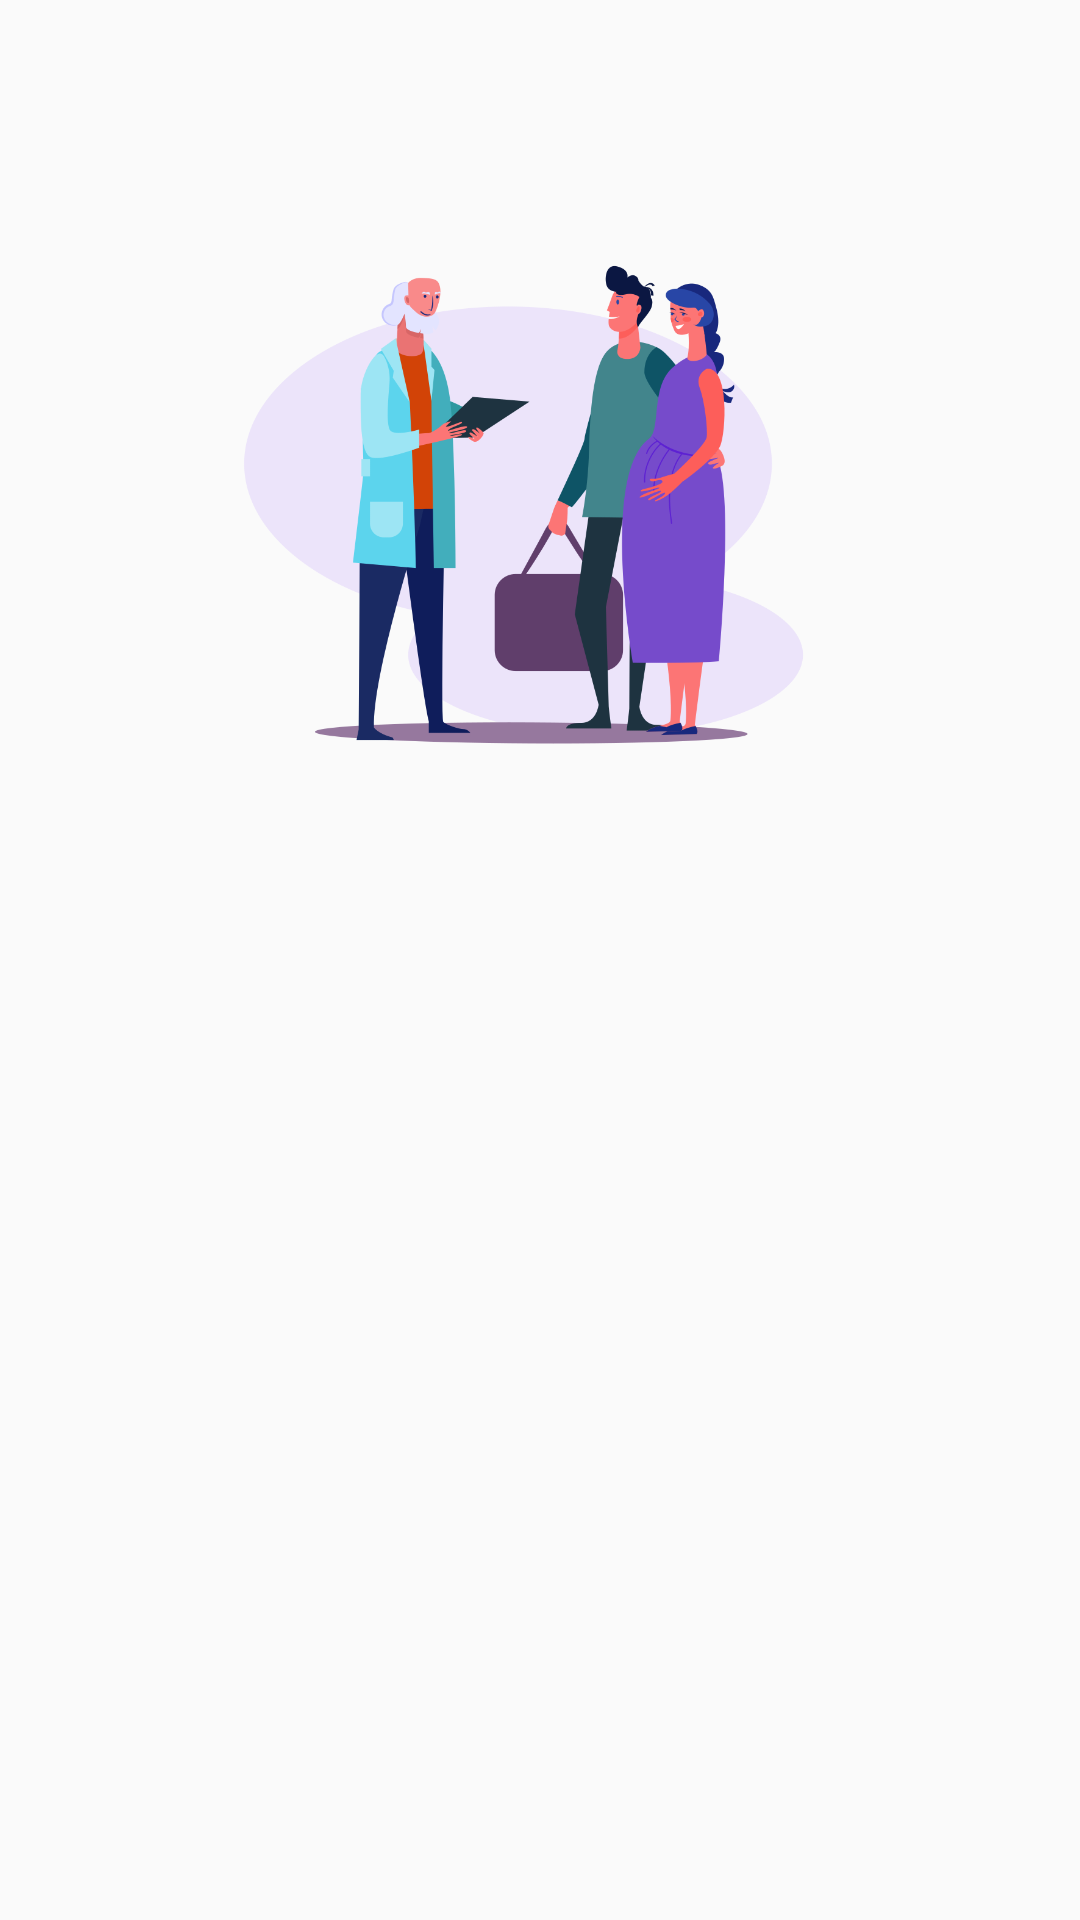

The Android layout XML behind this screen, and the referenced resources:
<!-- AndroidManifest.xml: application theme AppTheme -->
<!-- res/layout/slide_show_layout.xml -->
<?xml version="1.0" encoding="utf-8"?>
<RelativeLayout xmlns:android="http://schemas.android.com/apk/res/android"
    xmlns:app="http://schemas.android.com/apk/res-auto"
    xmlns:tools="http://schemas.android.com/tools"
    android:layout_width="match_parent"
    android:layout_height="match_parent">

    <ImageView
        android:id="@+id/slide_img"
        android:layout_width="250dp"
        android:layout_height="250dp"
        android:layout_alignParentTop="true"
        android:layout_centerHorizontal="true"
        android:layout_marginTop="50dp"
        app:srcCompat="@drawable/communicate" />

    <TextView
        android:id="@+id/slide_head"
        android:layout_width="wrap_content"
        android:layout_height="wrap_content"
        android:layout_below="@+id/slide_img"
        android:layout_centerHorizontal="true"
        android:layout_marginTop="30dp"
        android:textAlignment="center"
        android:textColor="#000000"
        android:textSize="24sp"
        tools:text="TextView" />

    <TextView
        android:id="@+id/slide_desc"
        android:layout_width="wrap_content"
        android:layout_height="wrap_content"
        android:layout_below="@+id/slide_head"
        android:layout_centerHorizontal="true"
        android:layout_margin="16dp"
        android:textAlignment="center"
        android:textSize="20sp"
        android:textColor="@color/darkGrayText"
        tools:text="TextView" />

    <Button
        android:id="@+id/slide_btn"
        android:layout_width="wrap_content"
        android:layout_height="wrap_content"
        android:layout_below="@+id/slide_desc"
        android:layout_centerHorizontal="true"
        android:layout_marginTop="30dp"
        android:background="@drawable/purble_round_button"
        android:paddingLeft="28dp"
        android:paddingRight="28dp"
        android:textColor="@color/lightBackGroundColor"
        android:textSize="20sp"
        android:visibility="gone"
        tools:text="a" />
</RelativeLayout>
<!-- resources referenced by this layout -->
<resources>
  <color name="darkGrayText">#56565A</color>
  <color name="lightBackGroundColor">#EEEEEE</color>
  <!-- drawable communicate: png bitmap (drawable, 90324 bytes) -->
  <!-- drawable purble_round_button (drawable) -->
  <?xml version="1.0" encoding="utf-8"?>
  <selector xmlns:android="http://schemas.android.com/apk/res/android">
      <item android:state_pressed="false">
          <shape android:shape="rectangle">
              <corners android:radius="10dp" />
              <solid android:color="@color/colorPrimaryDark" />
              <stroke
                  android:width="2dip"
                  android:color="@color/colorPrimaryDark"  />
              <padding android:bottom="0dp" android:left="8dp" android:right="8dp" android:top="0dp" />
          </shape>
      </item>
      <item android:state_pressed="true">
          <shape android:shape="rectangle">
              <corners android:radius="10dp" />
              <solid android:color="@color/textActiveColor" />
              <stroke android:width="2dip" android:color="@color/textActiveColor" />
              <padding android:bottom="0dp" android:left="8dp" android:right="8dp" android:top="0dp" />
          </shape>
      </item>
  
      <item android:left="3dp" android:top="5dp">
          <shape>
              <solid android:color="@color/textActiveColor" />
              <corners android:radius="15dp" />
          </shape>
      </item>
      
      <item android:bottom="5dp" android:right="3dp">
          <shape>
              <solid android:color="@color/textActiveColor" />
              <corners android:radius="15dp" />
          </shape>
      </item>
  
  </selector>
  <style name="AppTheme" parent="Theme.AppCompat.Light.DarkActionBar">
          
          <item name="colorPrimary">@color/colorPrimary</item>
          <item name="colorPrimaryDark">@color/colorPrimaryDark</item>
          <item name="colorAccent">@color/colorAccent</item>
          <item name="android:windowAnimationStyle">@style/CustomAnimationActivities</item>
      </style>
  <color name="colorPrimaryDark">#258ACD</color>
  <color name="textActiveColor">#56565A</color>
  <color name="colorPrimary">#258ACD</color>
  <color name="colorAccent">#258ACD</color>
  <style name="CustomAnimationActivities" parent="@android:style/Animation.Activity">
          <item name="android:activityOpenEnterAnimation">@anim/slide_in_right</item>
          <item name="android:activityOpenExitAnimation">@anim/slide_out_left</item>
          <item name="android:activityCloseEnterAnimation">@anim/slide_in_left</item>
          <item name="android:activityCloseExitAnimation">@anim/slide_out_right</item>
      </style>
</resources>
